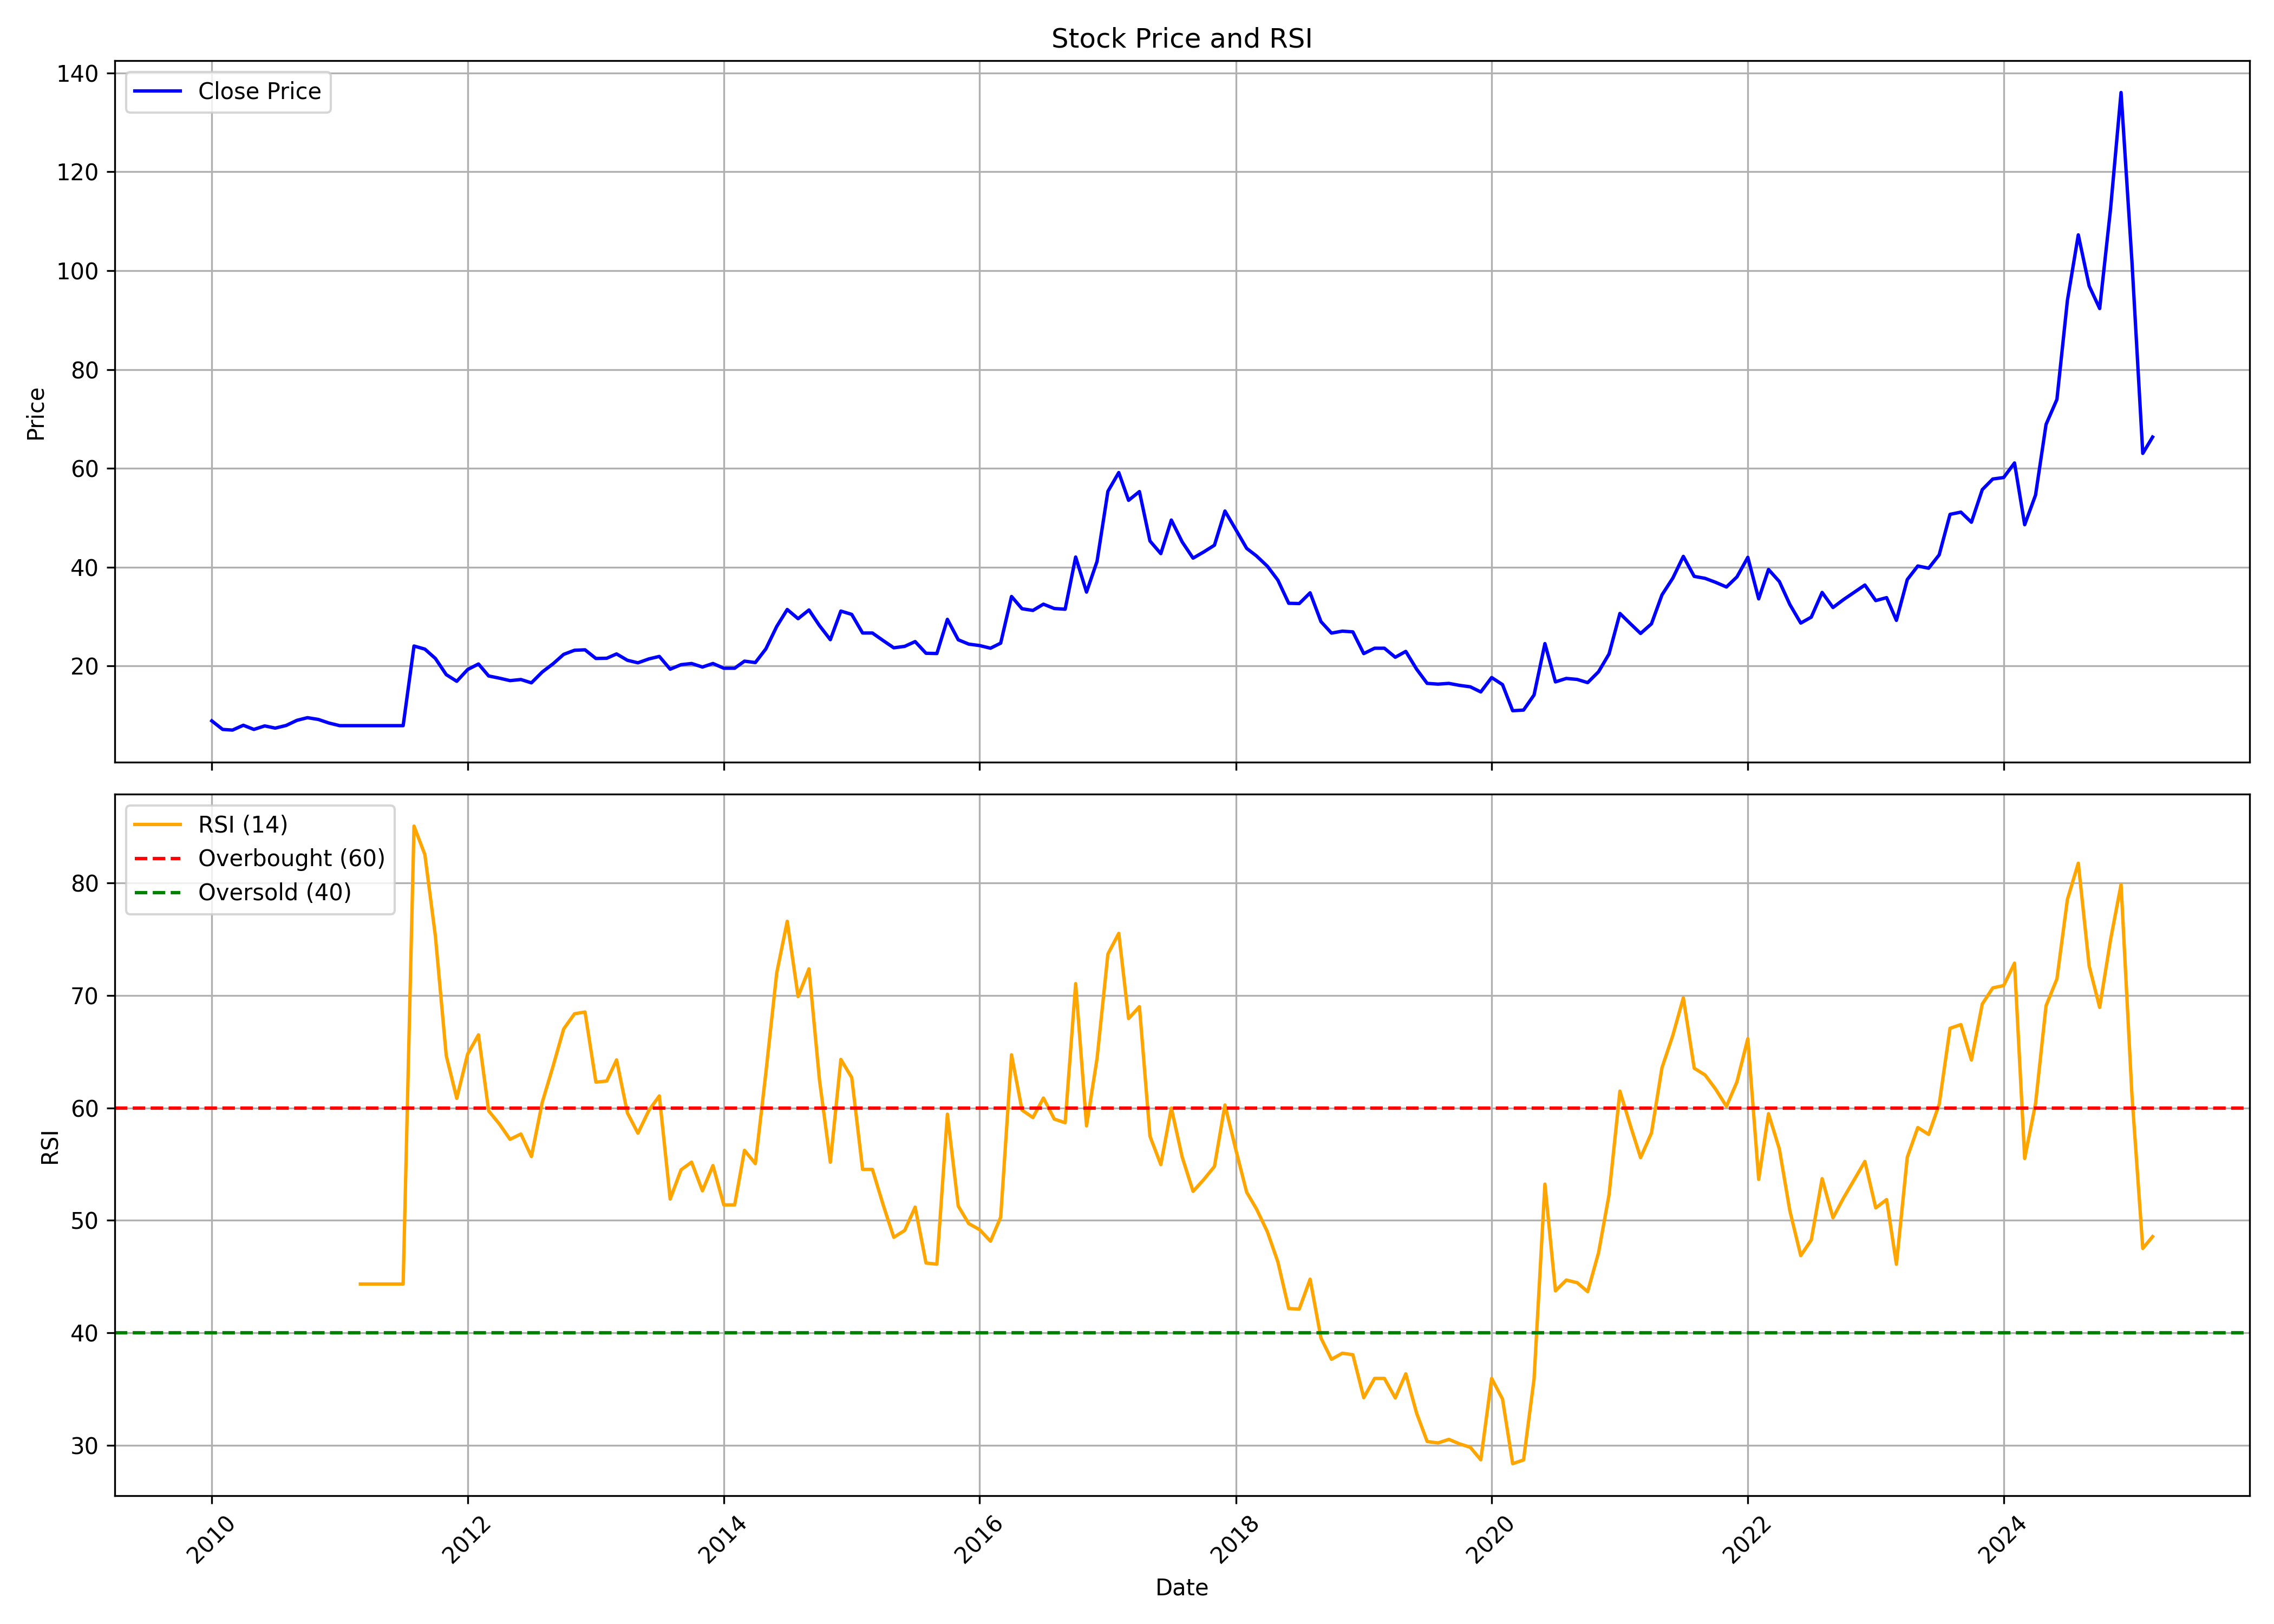

Data behind this chart, as committed beside it:
, date, symbol, open, high, low, close, volume, rsi
0, 2010-01-01, ELGIRUBCO, 8.204, 9.978, 7.983, 8.914, 1039791, 
1, 2010-02-01, ELGIRUBCO, 8.914, 8.914, 6.209, 7.184, 399613, 
2, 2010-03-01, ELGIRUBCO, 7.184, 8.87, 6.209, 7.051, 864371, 
3, 2010-04-01, ELGIRUBCO, 7.14, 11.53, 6.918, 8.027, 2783991, 
4, 2010-05-01, ELGIRUBCO, 8.692, 8.692, 5.765, 7.184, 548574, 
5, 2010-06-01, ELGIRUBCO, 7.317, 8.426, 6.386, 7.894, 1065136, 
6, 2010-07-01, ELGIRUBCO, 7.716, 9.047, 7.184, 7.45, 801530, 
7, 2010-08-01, ELGIRUBCO, 7.495, 8.825, 7.007, 7.983, 1379633, 
8, 2010-09-01, ELGIRUBCO, 8.438, 11.76, 8.124, 9.022, 3825523, 
9, 2010-10-01, ELGIRUBCO, 9.785, 13.87, 8.438, 9.561, 5722629, 
10, 2010-11-01, ELGIRUBCO, 9.605, 12.12, 8.259, 9.201, 1671424, 
11, 2010-12-01, ELGIRUBCO, 9.605, 9.605, 7.9, 8.483, 582010, 
12, 2011-01-01, ELGIRUBCO, 8.708, 9.336, 7.63, 7.945, 812654, 
13, 2011-02-01, ELGIRUBCO, 7.945, 7.945, 7.945, 7.945, 0, 
14, 2011-03-01, ELGIRUBCO, 7.945, 7.945, 7.945, 7.945, 0, 44.34
15, 2011-04-01, ELGIRUBCO, 7.945, 7.945, 7.945, 7.945, 0, 44.34
16, 2011-05-01, ELGIRUBCO, 7.945, 7.945, 7.945, 7.945, 0, 44.34
17, 2011-06-01, ELGIRUBCO, 7.945, 7.945, 7.945, 7.945, 0, 44.34
18, 2011-07-01, ELGIRUBCO, 7.945, 7.945, 7.945, 7.945, 0, 44.34
19, 2011-08-01, ELGIRUBCO, 7.945, 37.88, 7.945, 24.06, 143500, 85.06
20, 2011-09-01, ELGIRUBCO, 24.06, 27.74, 21.19, 23.43, 172244, 82.53
21, 2011-10-01, ELGIRUBCO, 22.44, 24.24, 20.06, 21.54, 984990, 75.28
22, 2011-11-01, ELGIRUBCO, 21.63, 22.04, 17.95, 18.27, 223916, 64.65
23, 2011-12-01, ELGIRUBCO, 18, 20.65, 15.53, 16.92, 181545, 60.84
24, 2012-01-01, ELGIRUBCO, 16.65, 22.44, 16.16, 19.3, 77697, 64.79
25, 2012-02-01, ELGIRUBCO, 19.35, 22.44, 19.08, 20.42, 274861, 66.5
26, 2012-03-01, ELGIRUBCO, 21.54, 21.99, 17.28, 18, 329003, 59.74
27, 2012-04-01, ELGIRUBCO, 18, 20.56, 16.97, 17.55, 90264, 58.55
28, 2012-05-01, ELGIRUBCO, 17.51, 18.22, 16.2, 17.06, 75880, 57.21
29, 2012-06-01, ELGIRUBCO, 16.83, 18.72, 16.16, 17.28, 78740, 57.68
30, 2012-07-01, ELGIRUBCO, 17.19, 19.21, 16.47, 16.61, 122068, 55.68
31, 2012-08-01, ELGIRUBCO, 16.61, 19.48, 16.29, 18.81, 163656, 60.5
32, 2012-09-01, ELGIRUBCO, 18.63, 22.88, 17.71, 20.48, 158124, 63.73
33, 2012-10-01, ELGIRUBCO, 19.79, 22.6, 18.96, 22.37, 169786, 67.02
34, 2012-11-01, ELGIRUBCO, 21.95, 27.44, 21.49, 23.2, 504895, 68.37
35, 2012-12-01, ELGIRUBCO, 23.06, 23.38, 20.85, 23.29, 213103, 68.53
36, 2013-01-01, ELGIRUBCO, 23.29, 23.84, 19.83, 21.54, 617285, 62.29
37, 2013-02-01, ELGIRUBCO, 22.14, 24.4, 21.26, 21.58, 419064, 62.39
38, 2013-03-01, ELGIRUBCO, 21.49, 23.01, 20.34, 22.46, 362984, 64.27
39, 2013-04-01, ELGIRUBCO, 21.31, 23.06, 19.56, 21.17, 174128, 59.55
40, 2013-05-01, ELGIRUBCO, 21.17, 22.51, 19.37, 20.66, 203146, 57.75
41, 2013-06-01, ELGIRUBCO, 20.43, 22.55, 20.43, 21.45, 155573, 59.77
42, 2013-07-01, ELGIRUBCO, 21.45, 22.51, 19.37, 21.95, 167493, 61.07
43, 2013-08-01, ELGIRUBCO, 20.85, 22.14, 19.37, 19.37, 137950, 51.89
44, 2013-09-01, ELGIRUBCO, 20.43, 22.91, 17.8, 20.28, 81717, 54.49
45, 2013-10-01, ELGIRUBCO, 21.67, 21.95, 17.37, 20.52, 153414, 55.18
46, 2013-11-01, ELGIRUBCO, 20.09, 21.95, 17.18, 19.81, 53524, 52.63
47, 2013-12-01, ELGIRUBCO, 20.24, 22.91, 19.04, 20.52, 920950, 54.87
48, 2014-01-01, ELGIRUBCO, 20.52, 21.95, 18.8, 19.57, 141159, 51.38
49, 2014-02-01, ELGIRUBCO, 19.19, 21.62, 15.65, 19.57, 163252, 51.38
50, 2014-03-01, ELGIRUBCO, 19.57, 21.48, 19.09, 21, 221620, 56.23
51, 2014-04-01, ELGIRUBCO, 20.09, 22.43, 19.71, 20.71, 163256, 55.05
52, 2014-05-01, ELGIRUBCO, 20.71, 26.73, 20.14, 23.48, 351409, 63.12
53, 2014-06-01, ELGIRUBCO, 22.91, 30.35, 22.43, 28.02, 515732, 72
54, 2014-07-01, ELGIRUBCO, 28.92, 41.86, 27.16, 31.45, 838127, 76.6
55, 2014-08-01, ELGIRUBCO, 31.02, 31.98, 26.73, 29.59, 472682, 69.9
56, 2014-09-01, ELGIRUBCO, 29.35, 41.04, 28.87, 31.36, 1011933, 72.37
57, 2014-10-01, ELGIRUBCO, 31.66, 32.58, 27.27, 28.19, 172932, 62.48
58, 2014-11-01, ELGIRUBCO, 29.59, 31.52, 23.8, 25.34, 319403, 55.17
59, 2014-12-01, ELGIRUBCO, 24.13, 38.28, 22.49, 31.13, 983860, 64.31
... 123 more rows
